4-way image classification set "tool_crops" from GitHub (SSimplex2003/ProjectBrothereye); label vocabulary: cutting, measure, place part, screwing.

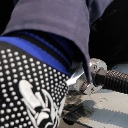
Label: screwing

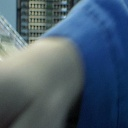
Label: place part

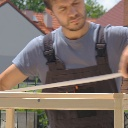
Label: measure

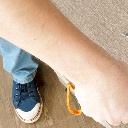
Label: screwing

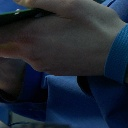
Label: place part

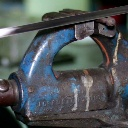
Label: measure
